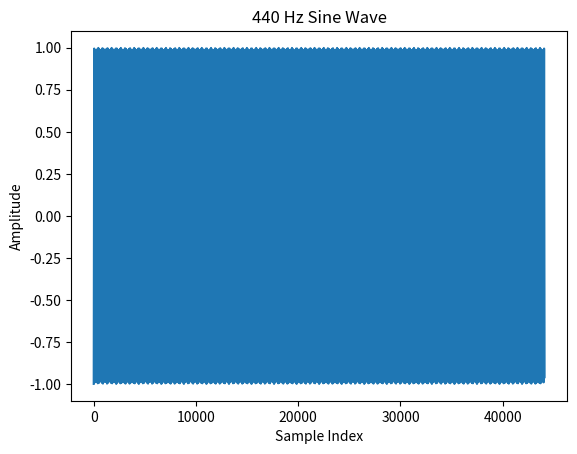

Recreate this plot in Python.
"""振荡器"""
import numpy as np
import matplotlib.pyplot as plt

def oscillator(wave_type: str, frequency: float, t: list) -> np.ndarray:
    """
    Generate an audio waveform of given type.

    Parameters:
    - wave_type: 'sine', 'square', 'sawtooth', or 'triangle'
    - frequency: Frequency of the waveform in Hz
    - t: Sample ponits

    Returns:
    - A numpy array containing the generated waveform.
    """
    if wave_type == 'sine':
        # Sine wave: sin(2πft)
        return np.sin(2 * np.pi * frequency * t)

    if wave_type == 'square':
        # Square wave: sign of sine
        return np.sign(np.sin(2 * np.pi * frequency * t))

    if wave_type == 'sawtooth':
        # Sawtooth wave: ramps from -1 to 1
        return 2 * (t * frequency - np.floor(0.5 + t * frequency))

    if wave_type == 'triangle':
        # Triangle wave: absolute sawtooth
        return 2 * np.abs(2 * (t * frequency - np.floor(t * frequency + 0.5))) - 1

    raise ValueError(f"Unsupported wave_type: {wave_type}. Choose from 'sine', 'square', 'sawtooth', 'triangle'.")

if __name__ == '__main__': # pragma: no cover
    wave = oscillator('triangle', 440, np.linspace(0, 1.0, 44100, endpoint=False))
    plt.plot(wave)
    plt.title('440 Hz Sine Wave')
    plt.xlabel('Sample Index')
    plt.ylabel('Amplitude')
    plt.show()
